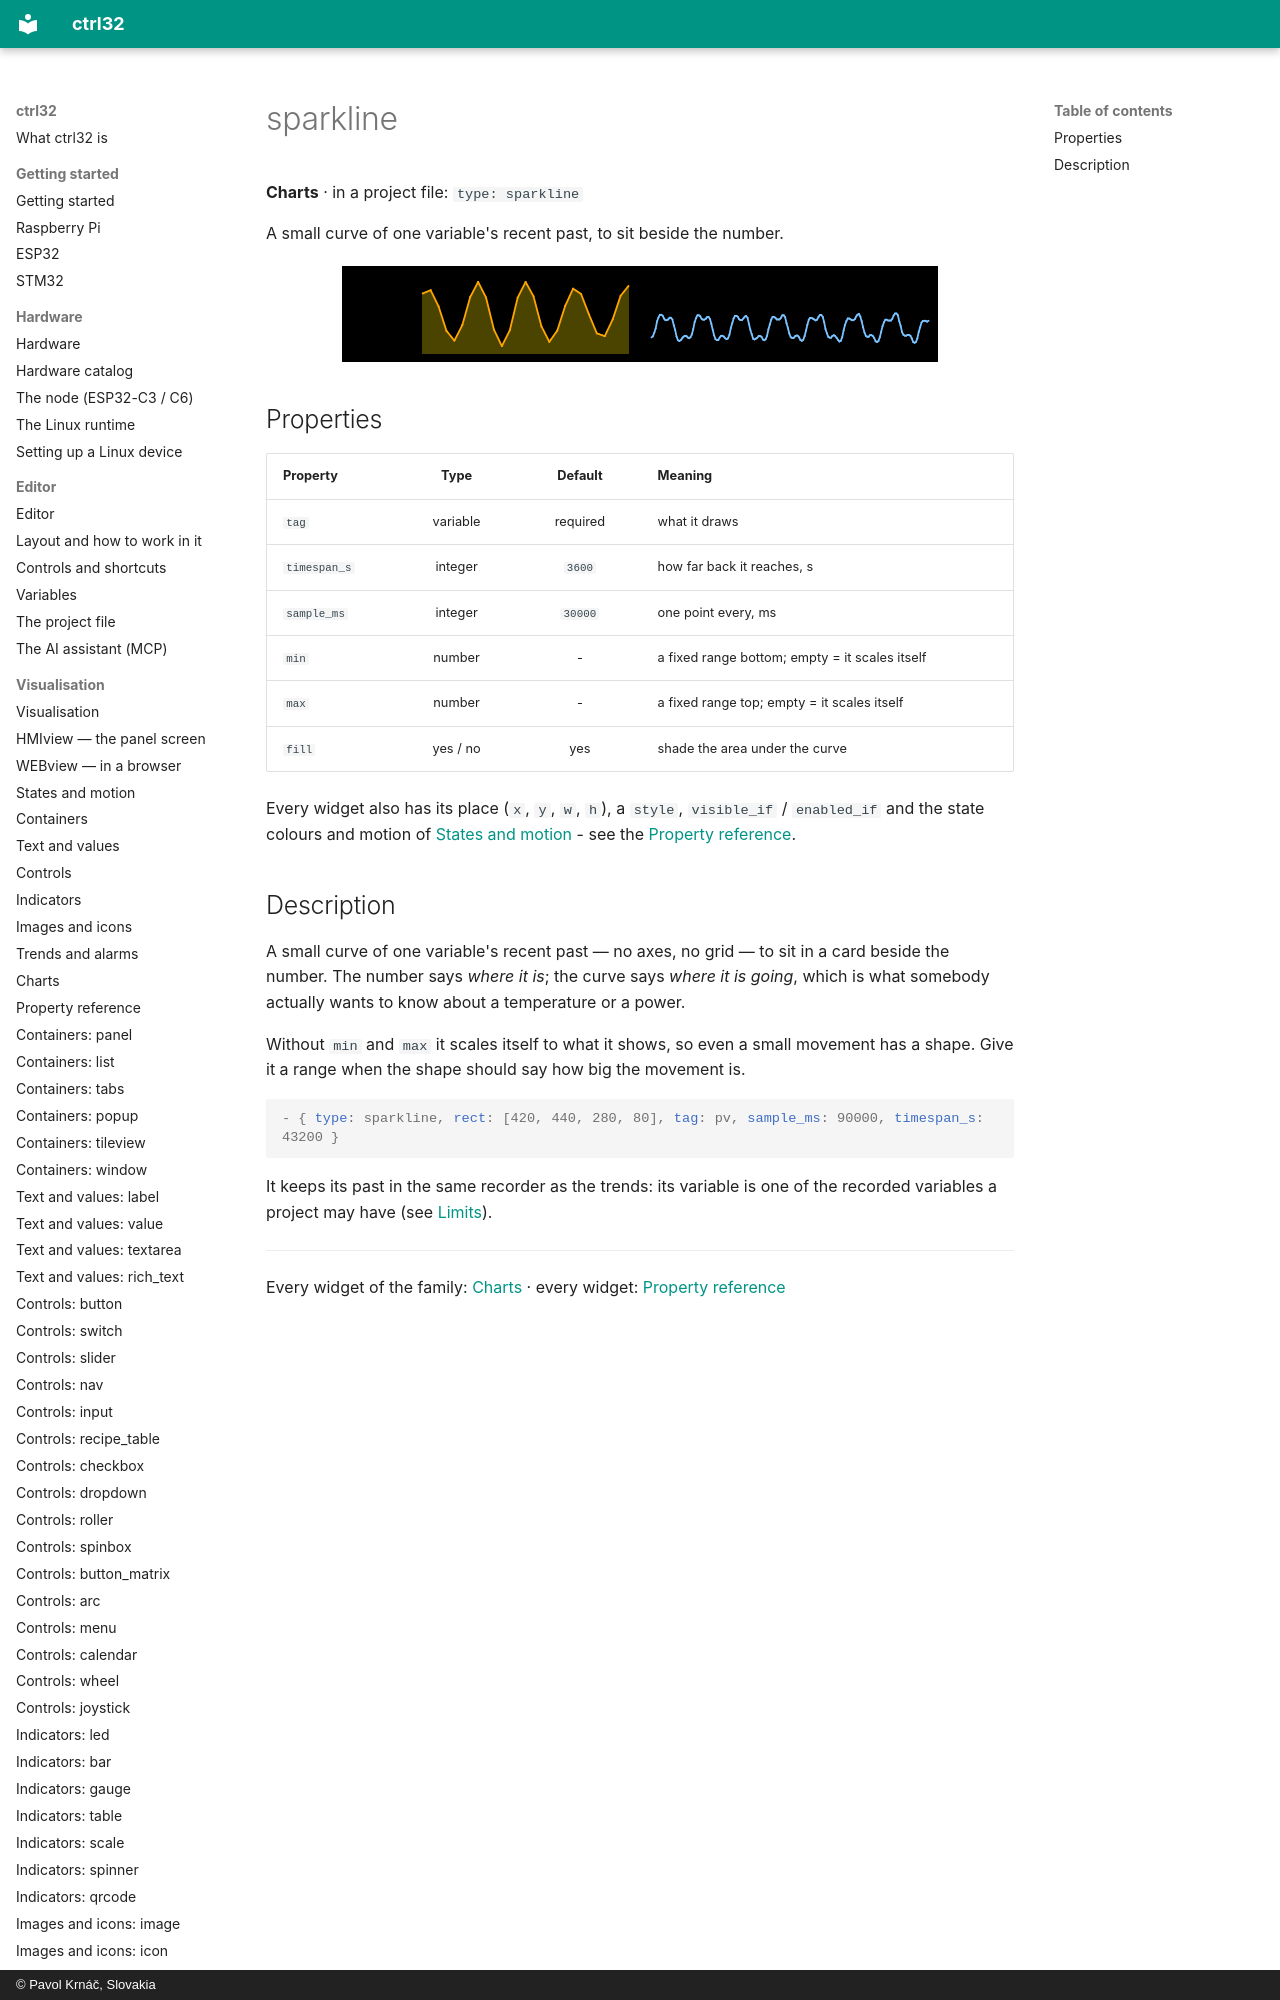

repository: ctrl32/docs · page: w-sparkline/index.html · generator: mkdocs · copyright: © Pavol Krnáč, Slovakia

---
image: img/wl-sparkline.webp
image_alt: "The sparkline widget on a screen"
---

# sparkline

**Charts** · in a project file: `type: sparkline`

A small curve of one variable's recent past, to sit beside the number.

![The sparkline widget on a screen](img/wl-sparkline.webp){: .sb-center}
